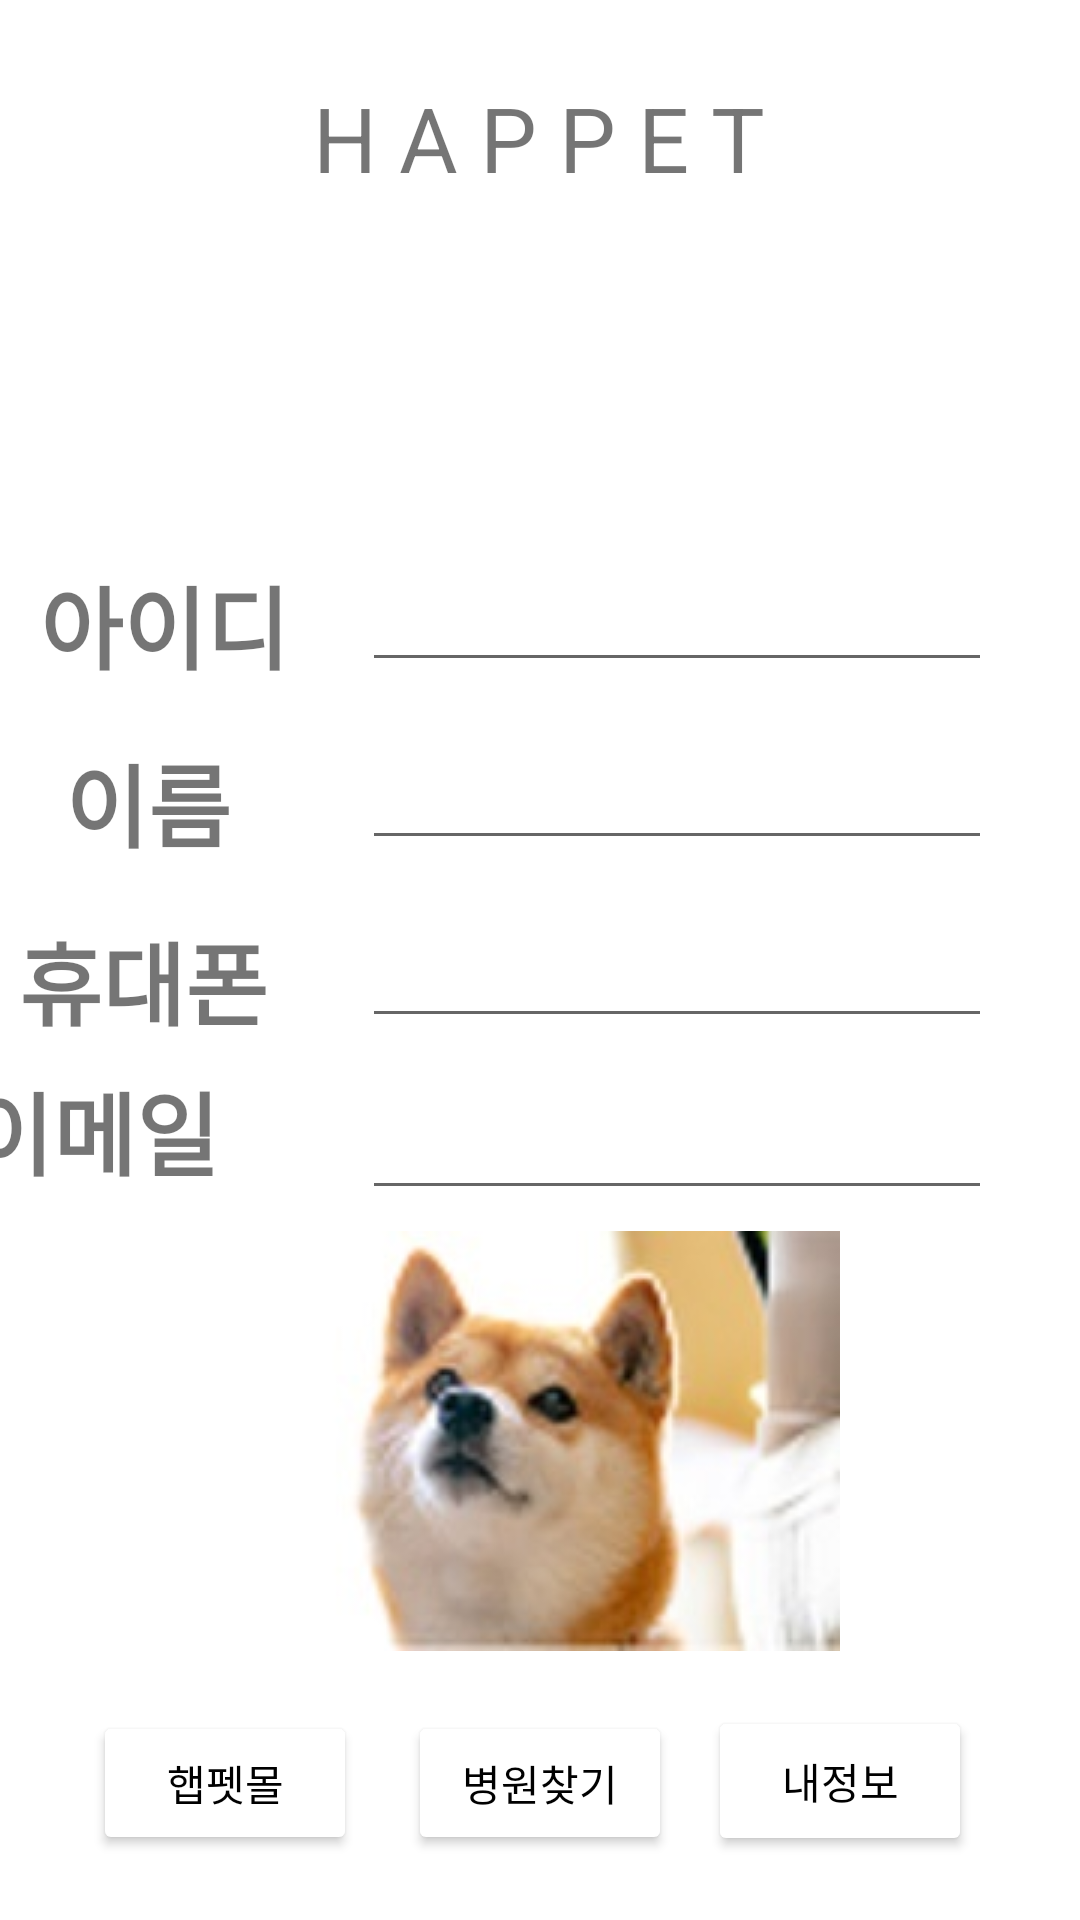

Produce the Android XML layout that renders to this screen, including the resource entries it uses.
<!-- AndroidManifest.xml: application theme Theme.Happet05 -->
<!-- res/layout/my_information.xml -->
<?xml version="1.0" encoding="utf-8"?>
<androidx.constraintlayout.widget.ConstraintLayout xmlns:android="http://schemas.android.com/apk/res/android"
    xmlns:app="http://schemas.android.com/apk/res-auto"
    xmlns:tools="http://schemas.android.com/tools"
    android:layout_width="match_parent"
    android:layout_height="match_parent"
    tools:context=".MainActivity">

    <TextView
        android:id="@+id/textView5"
        android:layout_width="wrap_content"
        android:layout_height="wrap_content"
        android:text="H A P P E T"
        android:textSize="30sp"
        app:layout_constraintBottom_toBottomOf="parent"
        app:layout_constraintHorizontal_bias="0.498"
        app:layout_constraintLeft_toLeftOf="parent"
        app:layout_constraintRight_toRightOf="parent"
        app:layout_constraintTop_toTopOf="parent"
        app:layout_constraintVertical_bias="0.043" />

    <Button
        android:id="@+id/go_home"
        android:layout_width="wrap_content"
        android:layout_height="wrap_content"
        android:layout_marginEnd="17dp"
        android:layout_marginRight="17dp"
        android:text="햅펫몰"
        android:textColor="#000000"
        app:backgroundTint="#FFFFFF"
        app:icon="@drawable/ic_baseline_shopping_basket_24"
        app:iconTint="#000000"
        app:layout_constraintBottom_toBottomOf="@+id/search_hos"
        app:layout_constraintEnd_toStartOf="@+id/search_hos"
        app:layout_constraintTop_toTopOf="@+id/search_hos" />

    <Button
        android:id="@+id/search_hos"
        android:layout_width="wrap_content"
        android:layout_height="wrap_content"
        android:layout_marginBottom="16dp"
        android:text="병원찾기"
        android:textColor="#000000"
        app:backgroundTint="#FFFFFF"
        app:icon="@drawable/ic_baseline_local_hospital_24"
        app:iconTint="#000000"
        app:layout_constraintBottom_toBottomOf="parent"
        app:layout_constraintEnd_toEndOf="parent"
        app:layout_constraintStart_toStartOf="parent"
        app:layout_constraintTop_toTopOf="parent"
        app:layout_constraintVertical_bias="0.99" />

    <Button
        android:id="@+id/my_inf"
        android:layout_width="wrap_content"
        android:layout_height="50dp"
        android:layout_marginStart="12dp"
        android:layout_marginLeft="12dp"
        android:text="내정보"
        android:textColor="#000000"
        app:backgroundTint="#FFFFFF"
        app:icon="@drawable/ic_baseline_person_24"
        app:iconTint="#000000"
        app:layout_constraintBottom_toBottomOf="@+id/search_hos"
        app:layout_constraintStart_toEndOf="@+id/search_hos"
        app:layout_constraintTop_toTopOf="@+id/search_hos"
        app:layout_constraintVertical_bias="0.99" />

    <EditText
        android:id="@+id/my_id"
        android:layout_width="wrap_content"
        android:layout_height="wrap_content"
        android:layout_marginTop="120dp"
        android:ems="10"
        app:layout_constraintEnd_toEndOf="parent"
        app:layout_constraintHorizontal_bias="0.805"
        app:layout_constraintStart_toStartOf="parent"
        app:layout_constraintTop_toBottomOf="@+id/textView5" />

    <EditText
        android:id="@+id/my_name"
        android:layout_width="wrap_content"
        android:layout_height="wrap_content"
        android:layout_marginTop="18dp"
        android:ems="10"
        app:layout_constraintEnd_toEndOf="@+id/my_id"
        app:layout_constraintStart_toStartOf="@+id/my_id"
        app:layout_constraintTop_toBottomOf="@+id/my_id" />

    <EditText
        android:id="@+id/my_phone"
        android:layout_width="wrap_content"
        android:layout_height="wrap_content"
        android:layout_marginTop="18dp"
        android:ems="10"
        app:layout_constraintEnd_toEndOf="@+id/my_name"
        app:layout_constraintStart_toStartOf="@+id/my_name"
        app:layout_constraintTop_toBottomOf="@+id/my_name" />

    <EditText
        android:id="@+id/my_email"
        android:layout_width="wrap_content"
        android:layout_height="wrap_content"
        android:layout_marginTop="16dp"
        android:ems="10"
        app:layout_constraintEnd_toEndOf="@+id/my_phone"
        app:layout_constraintStart_toStartOf="@+id/my_phone"
        app:layout_constraintTop_toBottomOf="@+id/my_phone" />

    <TextView
        android:id="@+id/textView10"
        android:layout_width="wrap_content"
        android:layout_height="wrap_content"
        android:layout_marginEnd="14dp"
        android:layout_marginRight="14dp"
        android:layout_marginBottom="13dp"
        android:text="아이디"
        android:textSize="30sp"
        android:textStyle="bold"
        app:layout_constraintBottom_toBottomOf="@+id/my_id"
        app:layout_constraintEnd_toStartOf="@+id/my_id"
        app:layout_constraintHorizontal_bias="0.56"
        app:layout_constraintStart_toStartOf="parent"
        app:layout_constraintTop_toTopOf="@+id/my_id"
        app:layout_constraintVertical_bias="0.0" />

    <TextView
        android:id="@+id/textView11"
        android:layout_width="wrap_content"
        android:layout_height="wrap_content"
        android:layout_marginEnd="14dp"
        android:layout_marginRight="14dp"
        android:layout_marginBottom="5dp"
        android:text="이름"
        android:textSize="30sp"
        android:textStyle="bold"
        app:layout_constraintBottom_toBottomOf="@+id/my_name"
        app:layout_constraintEnd_toStartOf="@+id/my_name"
        app:layout_constraintHorizontal_bias="0.419"
        app:layout_constraintStart_toStartOf="parent"
        app:layout_constraintTop_toTopOf="@+id/my_name"
        app:layout_constraintVertical_bias="0.0" />

    <TextView
        android:id="@+id/textView12"
        android:layout_width="wrap_content"
        android:layout_height="wrap_content"
        android:layout_marginEnd="29dp"
        android:layout_marginRight="29dp"
        android:text="휴대폰"
        android:textSize="30sp"
        android:textStyle="bold"
        app:layout_constraintEnd_toStartOf="@+id/my_phone"
        app:layout_constraintHorizontal_bias="0.725"
        app:layout_constraintStart_toStartOf="parent"
        app:layout_constraintTop_toTopOf="@+id/my_phone" />

    <TextView
        android:id="@+id/textView13"
        android:layout_width="wrap_content"
        android:layout_height="wrap_content"
        android:layout_marginEnd="48dp"
        android:layout_marginRight="48dp"
        android:layout_marginBottom="5dp"
        android:text="이메일"
        android:textSize="30sp"
        android:textStyle="bold"
        app:layout_constraintBottom_toBottomOf="@+id/my_email"
        app:layout_constraintEnd_toStartOf="@+id/my_email"
        app:layout_constraintTop_toTopOf="@+id/my_email"
        app:layout_constraintVertical_bias="1.0" />

    <ImageView
        android:id="@+id/imageView"
        android:layout_width="fill_parent"
        android:layout_height="wrap_content"
        android:layout_marginBottom="20dp"
        android:src="@drawable/dog"
        app:layout_constraintBottom_toTopOf="@+id/search_hos"
        app:layout_constraintEnd_toEndOf="parent"
        app:layout_constraintHorizontal_bias="0.0"
        app:layout_constraintStart_toStartOf="parent" />


</androidx.constraintlayout.widget.ConstraintLayout>
<!-- resources referenced by this layout -->
<resources>
  <!-- drawable dog: jpg bitmap (drawable, 7942 bytes) -->
  <style name="Theme.Happet05" parent="Theme.MaterialComponents.DayNight.DarkActionBar">
          
          <item name="colorPrimary">@color/purple_500</item>
          <item name="colorPrimaryVariant">@color/purple_700</item>
          <item name="colorOnPrimary">@color/white</item>
          
          <item name="colorSecondary">@color/teal_200</item>
          <item name="colorSecondaryVariant">@color/teal_700</item>
          <item name="colorOnSecondary">@color/black</item>
          
          <item name="android:statusBarColor" tools:targetApi="l">?attr/colorPrimaryVariant</item>
          
      </style>
  <!-- not gathered from this repository: default colours our renderer supplied (Android Studio template values) -->
  <color name="purple_500">#FF6200EE</color>
  <color name="purple_700">#FF3700B3</color>
  <color name="teal_200">#FF03DAC5</color>
  <color name="teal_700">#FF018786</color>
  <color name="black">#FF000000</color>
  <color name="white">#FFFFFFFF</color>
</resources>
